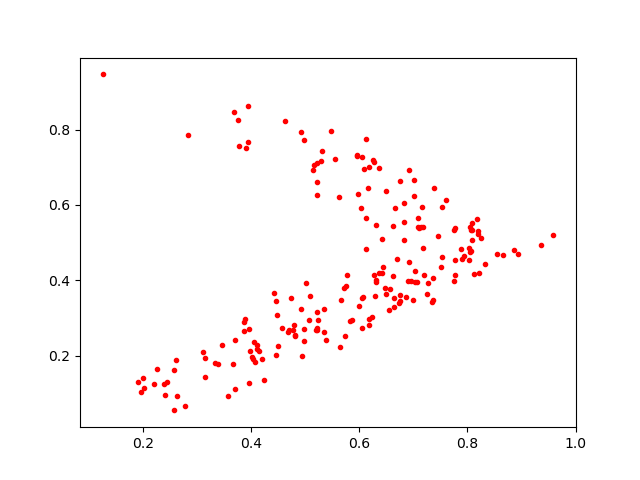

The file beside this chart, header and first rows:
0.6437501, 0.43667334
0.3754, 0.8258
0.4233, 0.137
0.7272, 0.3925
0.7168, 0.5951
0.8067, 0.5332
0.6857, 0.3546
0.3986, 0.2114
0.5641, 0.2235
0.6173, 0.2963
0.493, 0.7933
0.4467, 0.3454
0.6064, 0.3561
0.4773, 0.2681
0.2836, 0.7862
0.5726, 0.3797
0.567, 0.347
0.2003, 0.1411
0.6135, 0.5642
0.8031, 0.4544
0.7938, 0.4644
0.5212, 0.6597
0.6373, 0.4199
0.69, 0.3995
0.3869, 0.2901
0.2771, 0.06563
0.3697, 0.2429
0.5554, 0.7213
0.8038, 0.4853
0.7039, 0.3955
0.7758, 0.5324
0.6316, 0.5458
0.7895, 0.4573
0.7104, 0.5376
0.522, 0.7116
0.6959, 0.3991
0.8946, 0.4712
0.3959, 0.2701
0.8085, 0.5328
0.6627, 0.4124
0.4711, 0.2682
0.7758, 0.3971
0.6491, 0.6379
0.4107, 0.2193
0.6661, 0.5924
0.5217, 0.3152
0.3893, 0.2986
0.7172, 0.4855
0.7386, 0.6439
0.2438, 0.1317
0.5291, 0.7177
0.6131, 0.4824
0.4425, 0.3672
0.5624, 0.6209
0.7062, 0.3955
0.7007, 0.6672
0.2389, 0.1254
0.6916, 0.4496
0.4506, 0.2247
0.4487, 0.3076
0.8191, 0.5315
... 143 more rows
